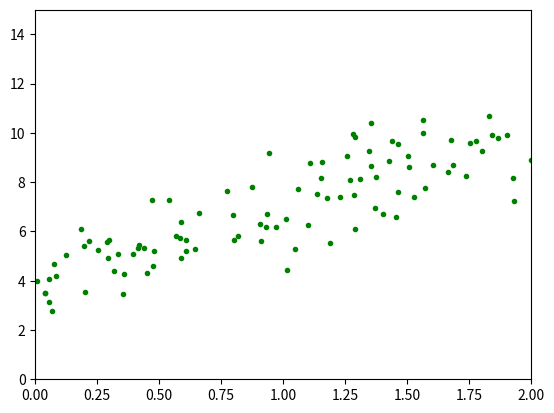

Generate this figure with matplotlib:
import matplotlib.pyplot as plt
import numpy as np

X = 2 * np.random.rand(100, 1)
y = 4 + 3 * X + np.random.randn(100, 1)

# Combine X and y using zip
coordinates = list(zip(X, y))

# Print the coordinates
for count, (x_coord, y_coord) in enumerate(coordinates, start=1):
    print(f"{count} x-coordinate: {x_coord}, y-coordinate: {y_coord}")

plt.plot(X, y, "g.")
plt.axis([0, 2, 0, 15])
plt.plot()
plt.show()
